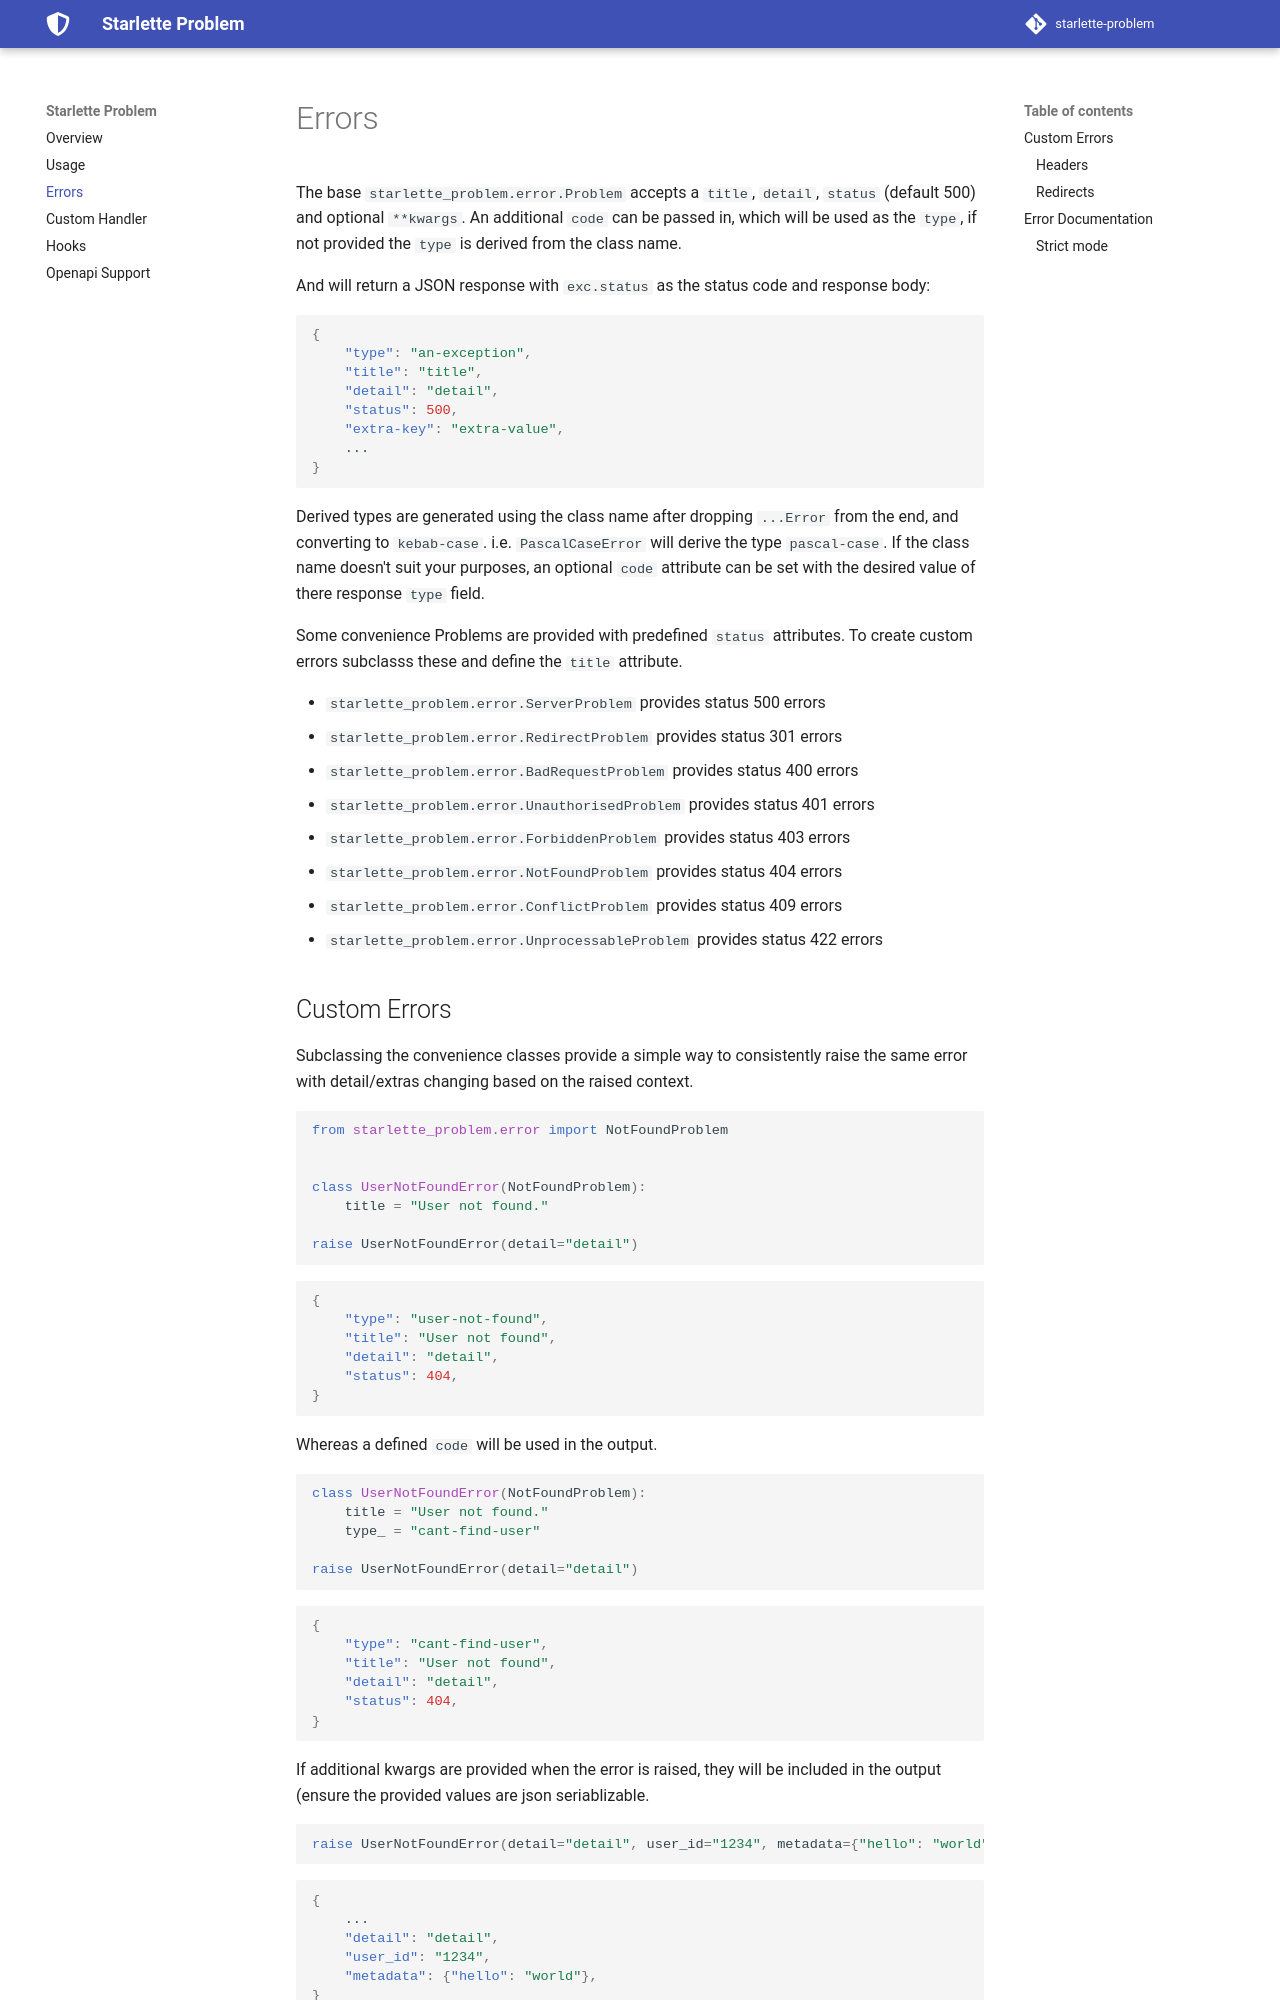

repository: NRWLDev/starlette-problem · page: error/index.html · generator: mkdocs

# Errors

The base `starlette_problem.error.Problem` accepts a `title`, `detail`, `status`
(default 500) and optional `**kwargs`. An additional `code` can be passed in,
which will be used as the `type`, if not provided the `type` is derived from
the class name.

And will return a JSON response with `exc.status` as the status code and response body:

```json
{
    "type": "an-exception",
    "title": "title",
    "detail": "detail",
    "status": 500,
    "extra-key": "extra-value",
    ...
}
```

Derived types are generated using the class name after dropping `...Error` from
the end, and converting to `kebab-case`. i.e. `PascalCaseError` will derive the
type `pascal-case`. If the class name doesn't suit your purposes, an optional
`code` attribute can be set with the desired value of there response `type`
field.

Some convenience Problems are provided with predefined `status` attributes.
To create custom errors subclasss these and define the `title` attribute.

* `starlette_problem.error.ServerProblem` provides status 500 errors
* `starlette_problem.error.RedirectProblem` provides status 301 errors
* `starlette_problem.error.BadRequestProblem` provides status 400 errors
* `starlette_problem.error.UnauthorisedProblem` provides status 401 errors
* `starlette_problem.error.ForbiddenProblem` provides status 403 errors
* `starlette_problem.error.NotFoundProblem` provides status 404 errors
* `starlette_problem.error.ConflictProblem` provides status 409 errors
* `starlette_problem.error.UnprocessableProblem` provides status 422 errors
